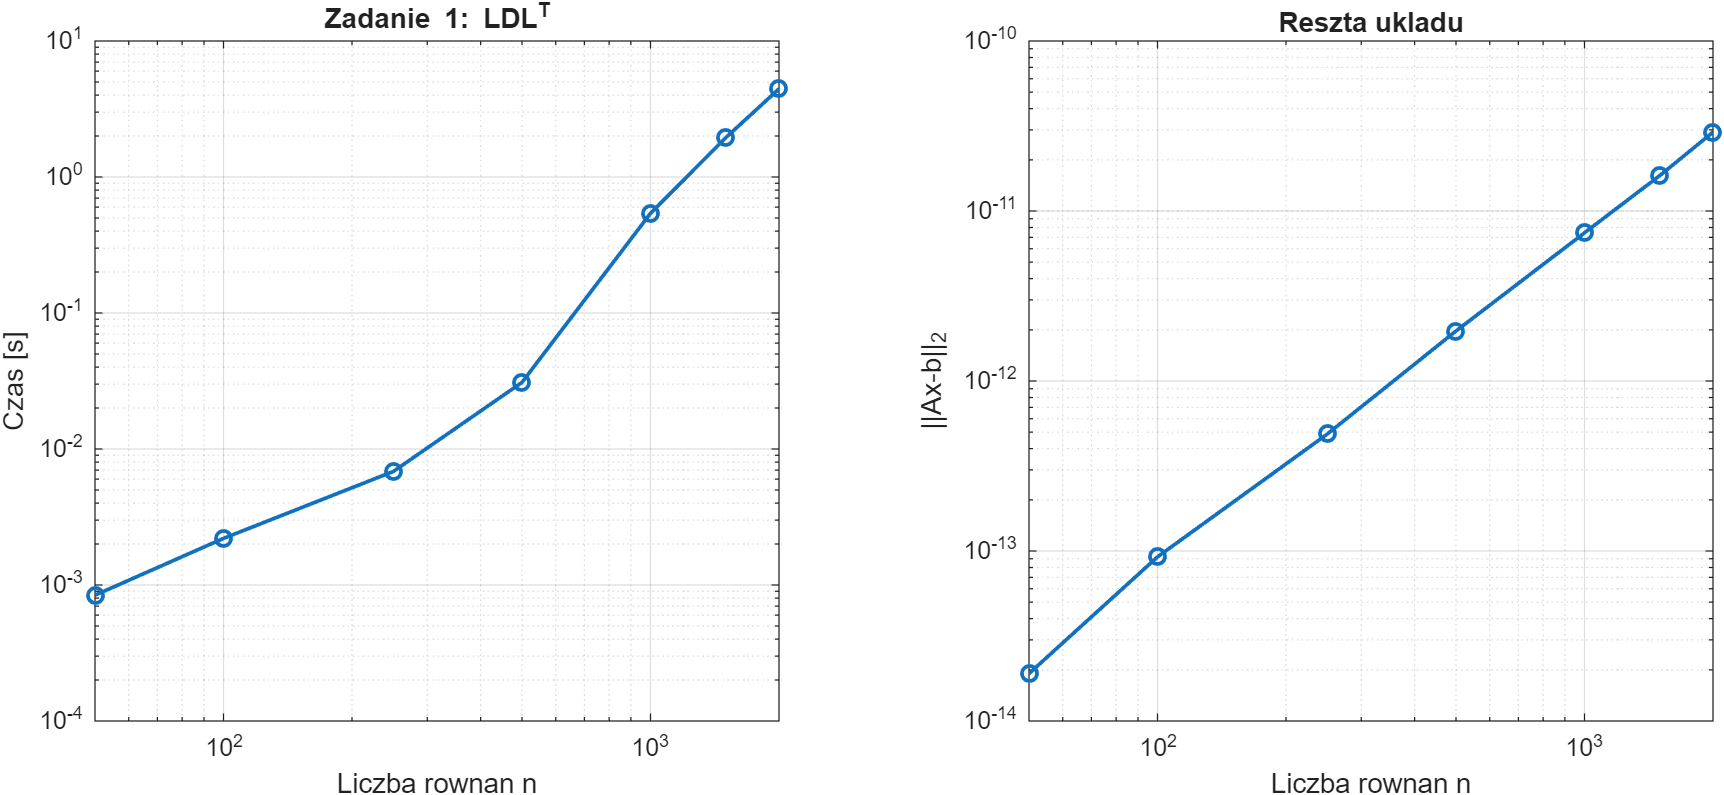

The file beside this chart, header and first rows:
n, time_ldlt_s, residual_2, relative_residual_2
50, 0.0008416, 1.90130352605135e-14, 1.35840319193529e-16
100, 0.002202, 9.23641502938918e-14, 2.49014254480617e-16
250, 0.006844, 4.88172626111452e-13, 3.46758249687446e-16
500, 0.03088, 1.96770862534179e-12, 5.01029870524828e-16
1000, 0.5405, 7.43999288196928e-12, 6.74448793995013e-16
1500, 1.943, 1.61384103156885e-11, 7.98196300257151e-16
2000, 4.448, 2.91108862464842e-11, 9.36270989359132e-16
